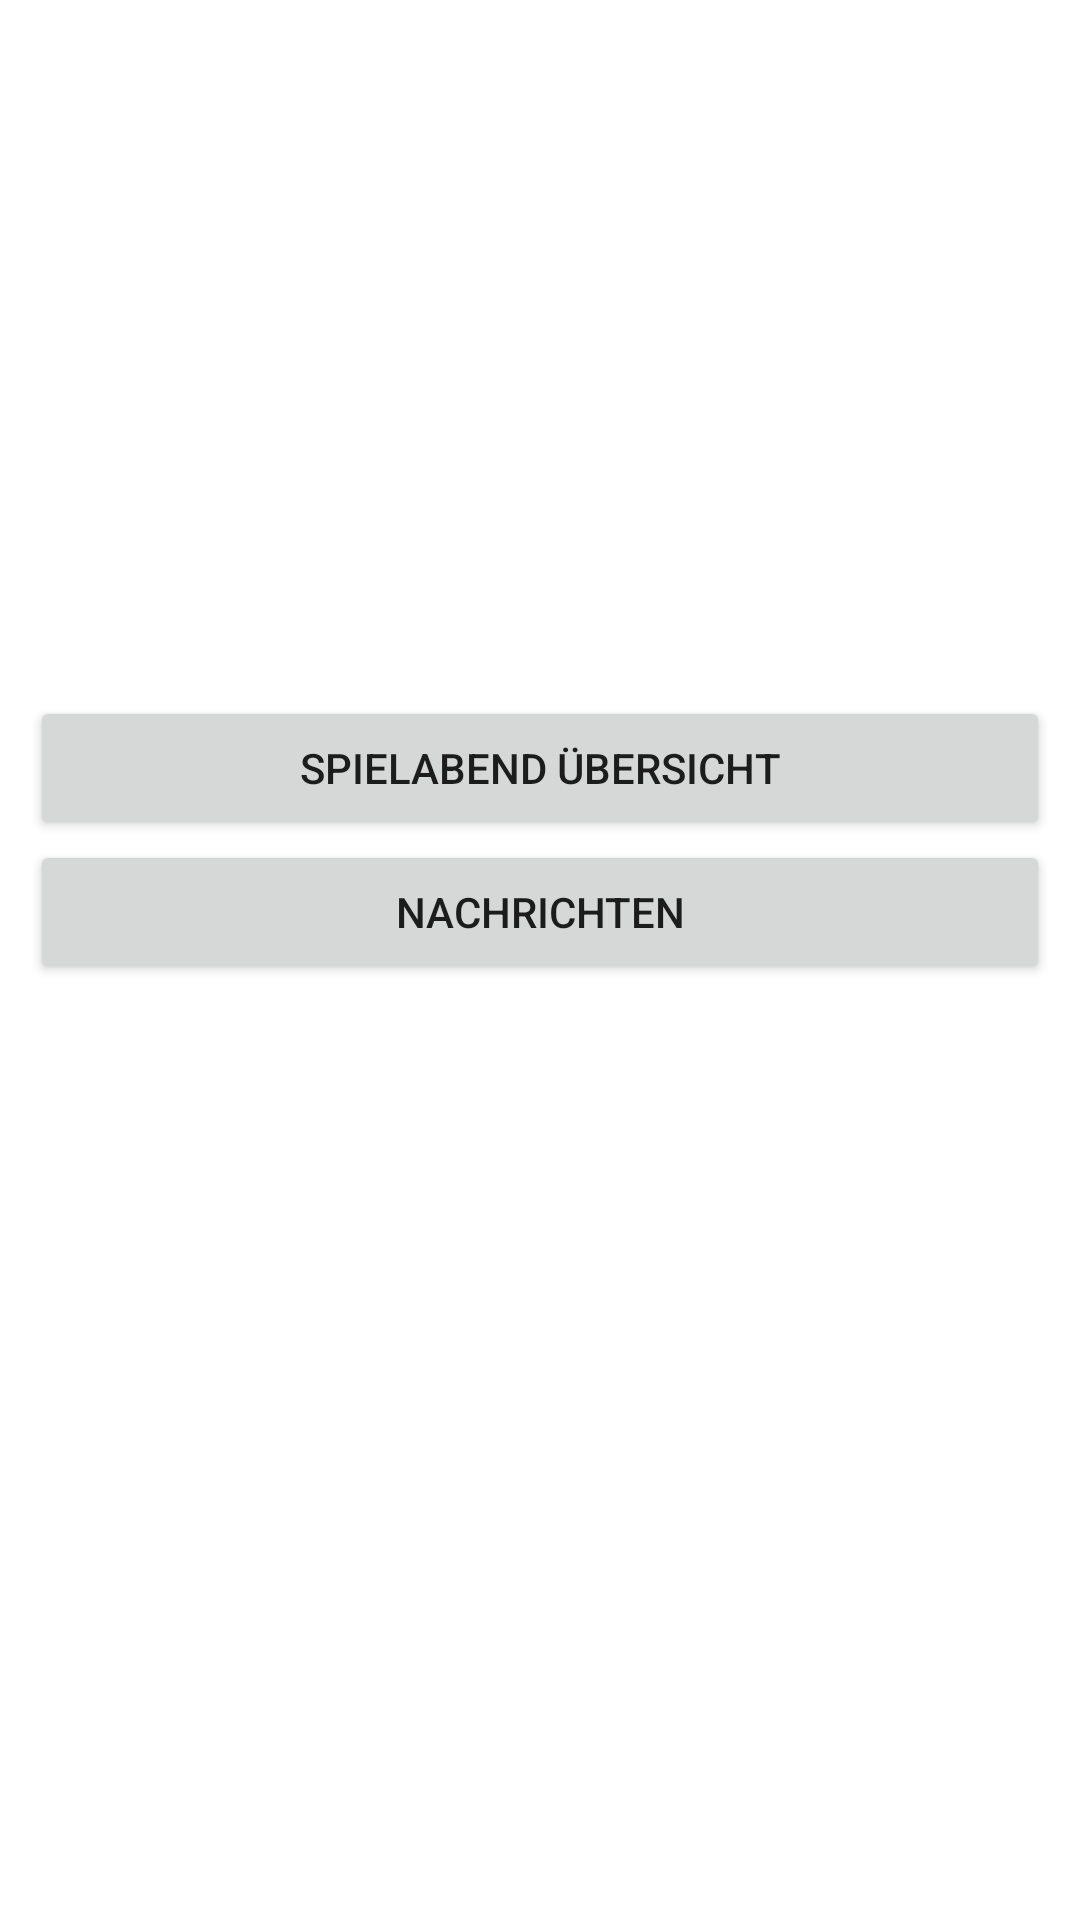

Reconstruct the res/layout file that produces this screen, plus the resources it refers to.
<!-- AndroidManifest.xml: application theme Theme.GameEveningApp -->
<!-- res/layout/activity_main.xml -->
<?xml version="1.0" encoding="utf-8"?>
<androidx.constraintlayout.widget.ConstraintLayout xmlns:android="http://schemas.android.com/apk/res/android"
    xmlns:app="http://schemas.android.com/apk/res-auto"
    xmlns:tools="http://schemas.android.com/tools"
    android:layout_width="match_parent"
    android:layout_height="match_parent"
    tools:context=".activities.MainActivity">

    <TextView
        android:id="@+id/greeting_text"
        android:layout_width="0dp"
        android:layout_height="149dp"
        android:layout_marginStart="10dp"
        android:layout_marginEnd="10dp"
        android:gravity="center"
        android:textSize="34sp"
        app:layout_constraintBottom_toTopOf="@+id/game_overview_button"
        app:layout_constraintEnd_toEndOf="parent"
        app:layout_constraintStart_toStartOf="parent"
        app:layout_constraintTop_toTopOf="parent" />

    <Button
        android:id="@+id/game_overview_button"
        android:layout_width="0dp"
        android:layout_height="wrap_content"
        android:layout_marginStart="10dp"
        android:layout_marginEnd="10dp"
        android:layout_marginBottom="360dp"
        android:gravity="center"
        android:onClick="onGameEveningOverviewClicked"
        android:text="@string/game_evening_overview"
        app:layout_constraintBottom_toBottomOf="parent"
        app:layout_constraintEnd_toEndOf="parent"
        app:layout_constraintStart_toStartOf="parent" />

    <Button
        android:id="@+id/user_messages_button"
        android:layout_width="0dp"
        android:layout_height="wrap_content"
        android:layout_marginStart="10dp"
        android:layout_marginEnd="10dp"
        android:layout_marginBottom="240dp"
        android:gravity="center"
        android:onClick="onUserMessagesClicked"
        android:text="@string/user_messages"
        app:layout_constraintBottom_toBottomOf="parent"
        app:layout_constraintEnd_toEndOf="parent"
        app:layout_constraintHorizontal_bias="0.509"
        app:layout_constraintStart_toStartOf="parent"
        app:layout_constraintTop_toBottomOf="@+id/game_overview_button"
        app:layout_constraintVertical_bias="0.0" />

</androidx.constraintlayout.widget.ConstraintLayout>
<!-- resources referenced by this layout -->
<resources>
  <string name="game_evening_overview">Spielabend Übersicht</string>
  <string name="user_messages">Nachrichten</string>
  <style name="Theme.GameEveningApp" parent="Theme.MaterialComponents.DayNight.DarkActionBar">
          
          <item name="colorPrimary">@color/blue_steel_700</item>
          <item name="colorPrimaryVariant">@color/blue_steel_700</item>
          <item name="colorOnPrimary">@color/white</item>
          
          <item name="colorSecondary">@color/teal_200</item>
          <item name="colorSecondaryVariant">@color/teal_700</item>
          <item name="colorOnSecondary">@color/black</item>
          
          <item name="android:statusBarColor">?attr/colorPrimaryVariant</item>
          
      </style>
  <color name="blue_steel_700">#3256A8</color>
  <color name="white">#FFFFFFFF</color>
  <color name="teal_200">#FF03DAC5</color>
  <color name="teal_700">#FF018786</color>
  <color name="black">#FF000000</color>
</resources>
